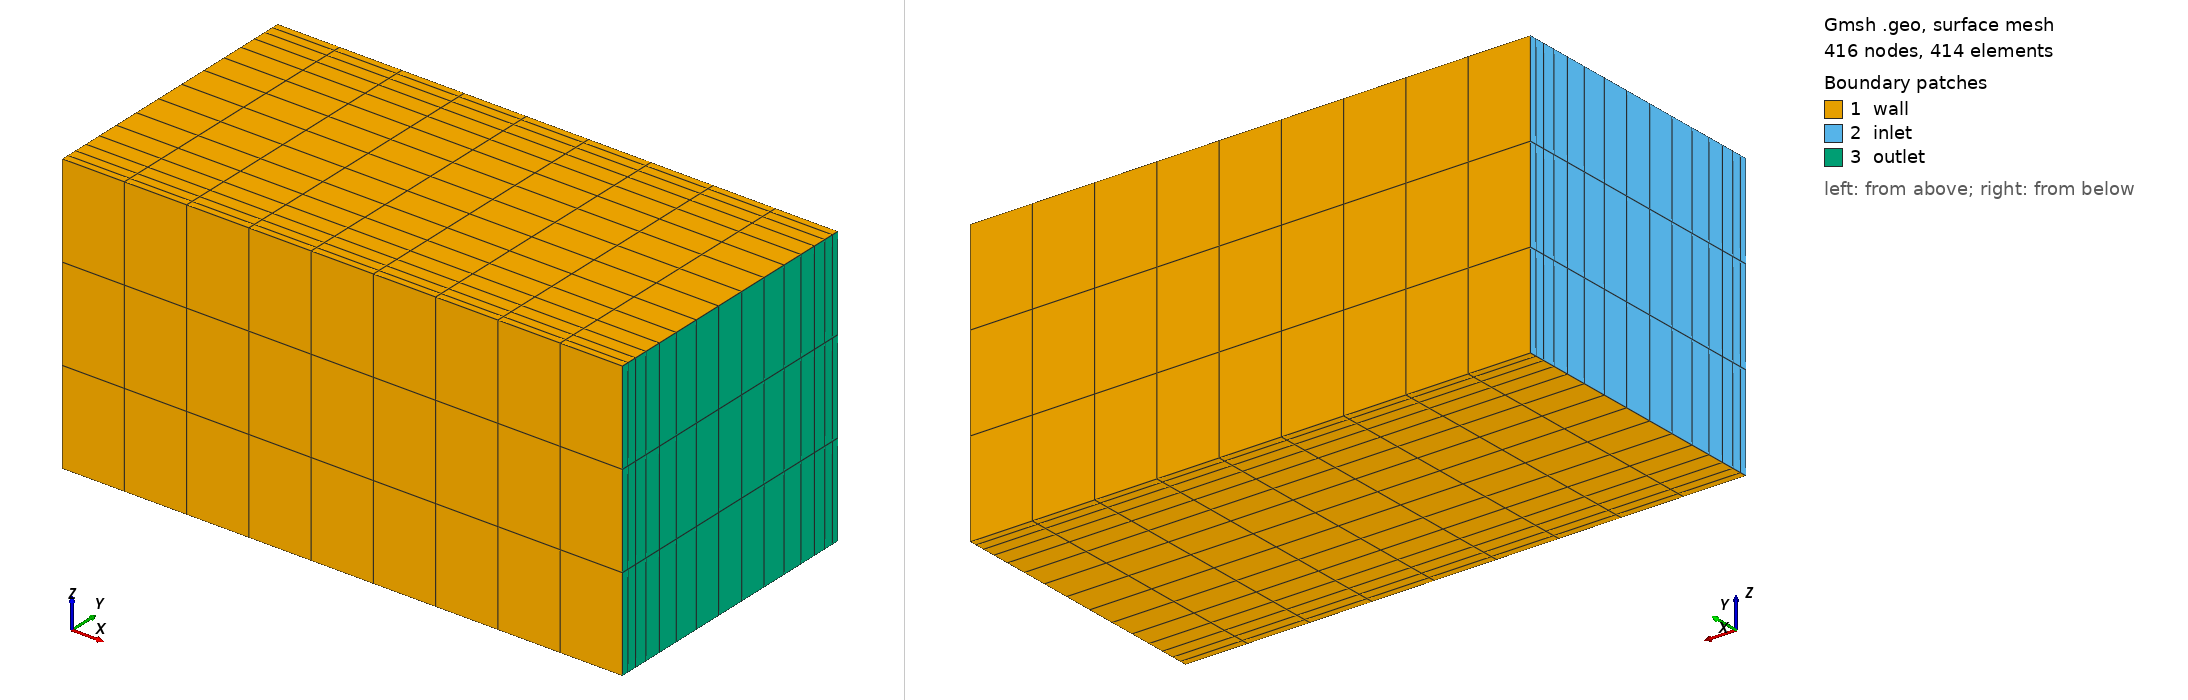

Gmsh geometry script, surface-meshed: 416 nodes, 414 surface elements. Boundary patches (legend numbers): 1 wall, 2 inlet, 3 outlet. Left view from above one corner, right view from below the opposite corner. Legend entries are the model's physical surfaces. The drawing asked Gmsh for element sizes between 1% and 20% of the model's largest extent; the script's own settings can give other sizes.

=== mesh.geo (drawn) ===
SetFactory("OpenCASCADE");

nx = 9;
ny = 16;
nz = 3;

xLength = 2;
yLength = 1;
zLength = 1;

// x 軸の左端
Point(1) = {0, 0, 0, 1.0};
Point(2) = {0, yLength, 0, 1.0};
Line(1) = {1,2};

// x 軸方向の本体領域を生成
Extrude {2, 0, 0} {
  Curve{1}; Layers{nx}; Recombine;
}

// y 軸方向に刻む
Transfinite Curve {1, 4} = ny Using Bump 0.2;

// z 軸方向の本体
Extrude {0, 0, zLength} {
  Surface{1}; Layers{nz}; Recombine;
}

Physical Surface("inlet") = {4};
Physical Surface("outlet") = {5};
Physical Surface("wall") = {1, 2, 3, 6};
Physical Volume("fluid") = {1};
